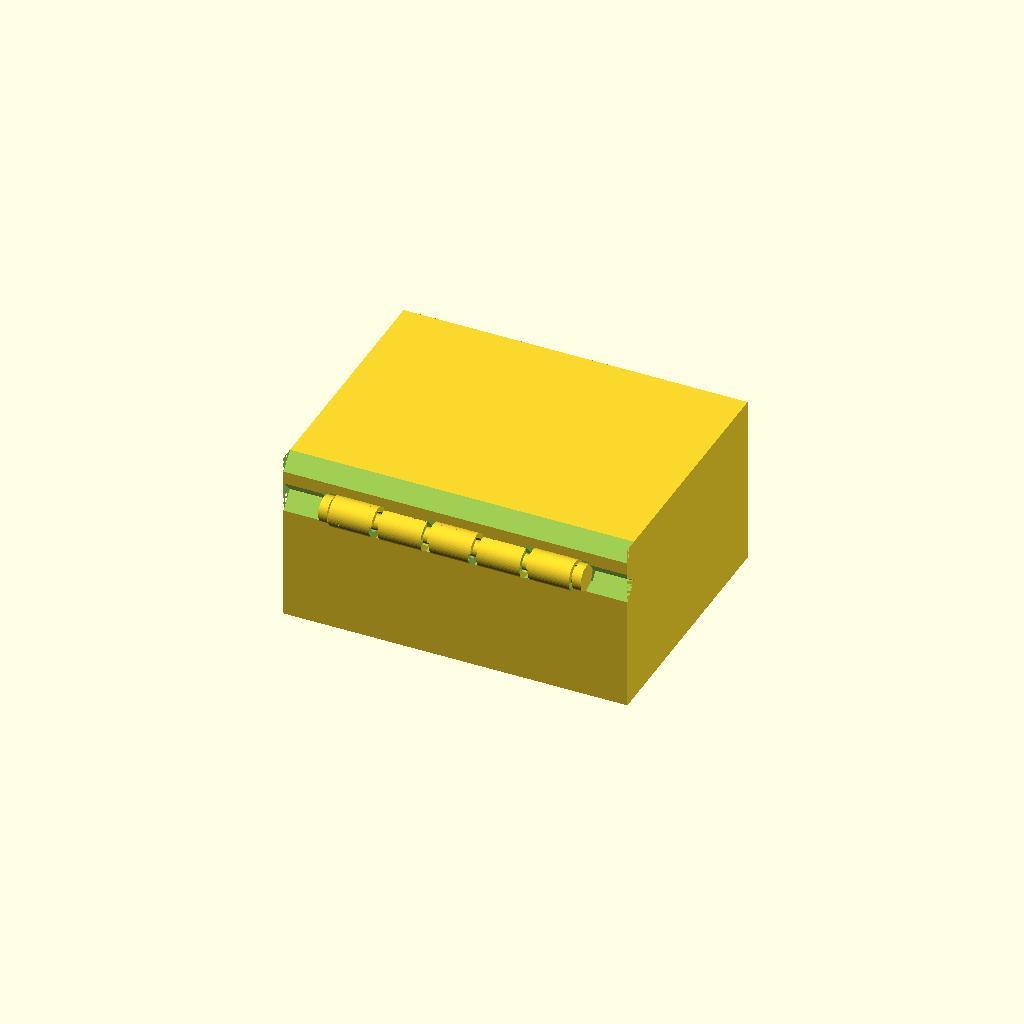
Cell 1 — every parameter at its default value.
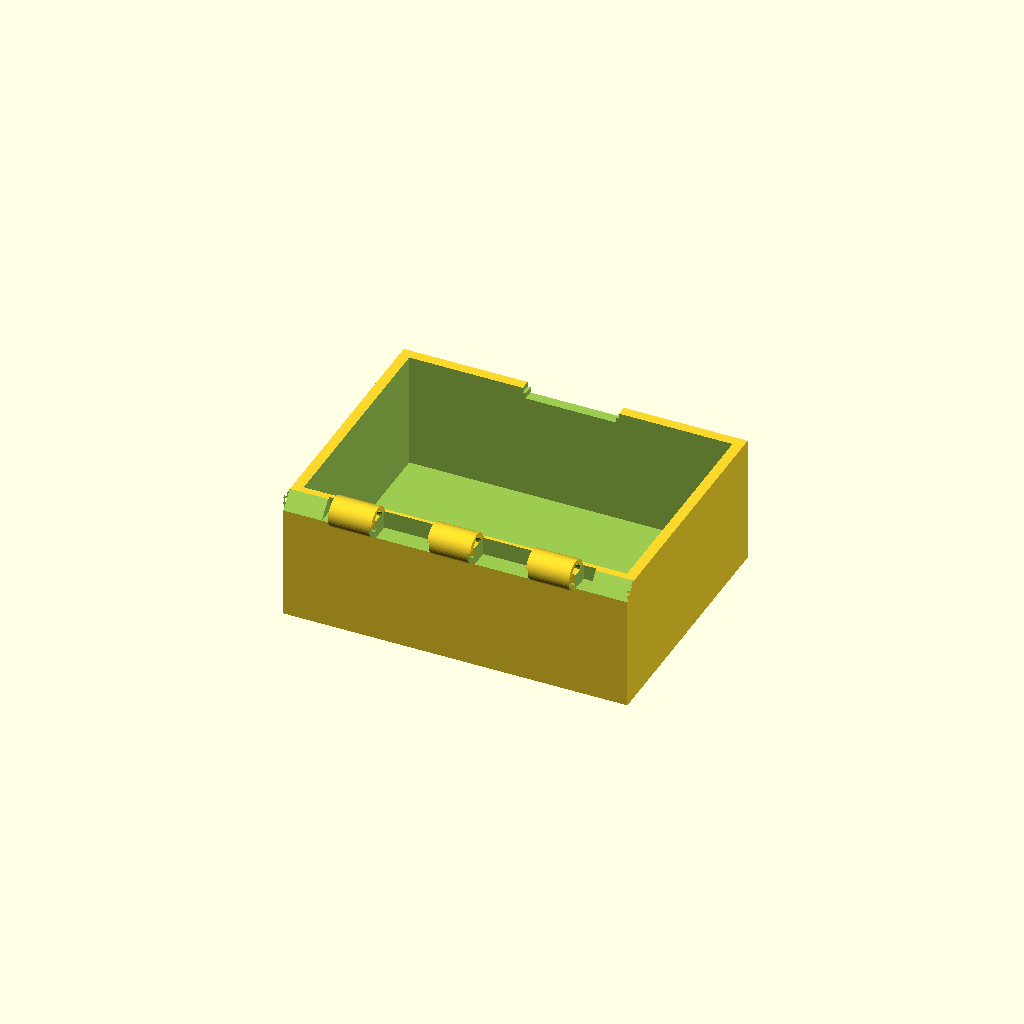
Cell 2: the same model with part = "base".
All cells are drawn from one camera (rotation 55°, 0°, 25°, orthographic, colour scheme Cornfield), so only the parameter changes between them.
Source of the model, results/bridge/explore/hinge_box/20261102T122421Z/workspace/model.scad:
/* Box with print-in-place hinge
   Outside closed ~80x60x40, lid 10mm. Hinge on back edge, alternating
   knuckles around a pin printed in place. Print pose: lid open 90deg.
   Axis at back top corner (Y=-30, Z=30), 0.5mm radial/axial clearances.
*/

part = "assembly"; // [assembly, base, lid, pin]

cadverify_only = "";
module instance(name, part, unit = 1) {
    echo(cadverify_instance = [name, part, unit]);
    if (cadverify_only == "" || cadverify_only == name) children();
}

// ---------- parameters (mm) ----------
wallT = 2.4; floorT = 3.0;
shaftR = 1.8; boreR = 2.3; knuckleR = 3.5;   // 0.5 radial clearance
headR = 3.0; headT = 2.0;
axY = -30; axZ = 30;                          // hinge axis (assembly coords)
// knuckle X ranges (assembly)
bOL0=-28; bOL1=-18; bC0=-5; bC1=5; bOR0=18; bOR1=28;
lL0=-16.5; lL1=-6.5; lR0=6.5; lR1=16.5;
headX0=28.5; headX1=30.5;                      // pin heads (mirrored)

$fn = 64;

// ---------- helpers ----------
module cylX(r, x0, x1, y, z) {
    translate([x0, y, z]) rotate([0,90,0]) cylinder(r=r, h=x1-x0);
}
module cylZ(r, z0, z1, x, y) {
    translate([x, y, z0]) cylinder(r=r, h=z1-z0);
}
// bore along X with contained teardrop roof (apex stays inside knuckle)
module boreX(x0, x1, yc, zc) {
    cylX(boreR, x0, x1, yc, zc);
    hull() {
        translate([x0, yc-0.95, zc+2.19]) cube([x1-x0, 1.9, 0.02]);
        translate([x0, yc-0.005, zc+2.8]) cube([x1-x0, 0.01, 0.02]);
    }
}
module knuckleX(x0, x1, yc, zc) {
    difference() {
        cylX(knuckleR, x0, x1, yc, zc);
        boreX(x0-0.15, x1+0.15, yc, zc);
    }
}
// 45deg corner chamfer wedge along X (legs 3.5), corner at (yc,zc)
module wedgeX(x0, x1, yc, zc, ysign, zsign) {
    hull() {
        translate([x0, yc-0.1*ysign - (ysign<0?0.2:0), zc + (zsign<0?-4.1:0)])
            cube([x1-x0, 0.2, 4.1]);
        translate([x0, yc + (ysign<0?-3.7:0), zc-0.1*zsign - (zsign<0?0.2:0)+ (zsign>0?0:0)])
            cube([x1-x0, 3.7, 0.2]);
    }
}

// ---------- BASE (print == assembly coords, bottom Z=0) ----------
module base_geo() {
    translate([-40, -30, 0]) {
        difference() {
            union() {
                cube([80, 60, 30]);
                knuckleX(12, 22, 0, 30);
                knuckleX(35, 45, 0, 30);
                knuckleX(58, 68, 0, 30);
            }
            // interior (back wall 5.0 thick)
            translate([2.4, 5.0, 3.0]) cube([75.2, 52.6, 27.5]);
            // catch notch + detent pockets
            translate([29.5, 57.5, 27.5]) cube([21, 2.6, 3.0]);
            translate([28.8, 57.5, 28.8]) cube([1.4, 2.6, 1.4]);
            translate([49.8, 57.5, 28.8]) cube([1.4, 2.6, 1.4]);
            // lid-knuckle swing cutouts
            translate([21.5, -4, 25.8]) cube([14, 8.2, 4.9]);
            translate([44.5, -4, 25.8]) cube([14, 8.2, 4.9]);
            // pin head + shaft-end channels
            translate([68, -4, 26.5]) cube([3.1, 8, 4.2]);
            translate([8.9, -4, 26.5]) cube([3.1, 8, 4.2]);
            // back-top 45deg bevel (only between knuckles, so knuckles stay fused)
            hull() {
                translate([0, -0.1, 26.5]) cube([12, 0.2, 4.1]);
                translate([0, -0.1, 30.4]) cube([12, 3.7, 0.2]);
            }
            hull() {
                translate([22, -0.1, 26.5]) cube([13, 0.2, 4.1]);
                translate([22, -0.1, 30.4]) cube([13, 3.7, 0.2]);
            }
            hull() {
                translate([45, -0.1, 26.5]) cube([13, 0.2, 4.1]);
                translate([45, -0.1, 30.4]) cube([13, 3.7, 0.2]);
            }
            hull() {
                translate([68, -0.1, 26.5]) cube([12, 0.2, 4.1]);
                translate([68, -0.1, 30.4]) cube([12, 3.7, 0.2]);
            }
        }
    }
}

// ---------- LID (print: flat block Z 0..10, knuckles at Z=10) ----------
module lid_geo_print() {
    translate([-40, -30, 0]) {
        difference() {
            union() {
                cube([80, 60, 10]);
                knuckleX(23.5, 33.5, 0, 10);
                knuckleX(46.5, 56.5, 0, 10);
                translate([30, 57.6, 8]) cube([20, 2.4, 4]);   // catch tab
                translate([29, 57.6, 10]) cube([1, 2.4, 1]);   // detent bump L
                translate([50, 57.6, 10]) cube([1, 2.4, 1]);   // detent bump R
            }
            // base-knuckle cutouts
            translate([11.5, -4, 5.8]) cube([11, 8, 5.2]);
            translate([34.5, -4, 5.8]) cube([11, 8, 5.2]);
            translate([57.5, -4, 5.8]) cube([11, 8, 5.2]);
            // shaft/head grooves between lid knuckles
            translate([8.9, -4, 5.8]) cube([14.6, 8, 5.2]);
            translate([33.5, -4, 5.8]) cube([13, 8, 5.2]);
            translate([56.5, -4, 5.8]) cube([14.6, 8, 5.2]);
            // back-face 45deg bevels (top and bottom long edges)
            hull() {
                translate([0, -0.1, 6.5]) cube([80, 0.2, 4.1]);
                translate([0, -0.1, 10.4]) cube([80, 3.7, 0.2]);
            }
            hull() {
                translate([0, -0.1, -0.6]) cube([80, 0.2, 4.1]);
                translate([0, -0.1, -0.5]) cube([80, 3.7, 0.2]);
            }
        }
    }
}
module lid_geo_assembly() {
    translate([0, 0, 40]) rotate([0,180,0]) lid_geo_print();
}

// ---------- PIN (print: vertical, Z 0..61) ----------
module pin_geo_print() {
    union() {
        cylZ(shaftR, 0, 61, 0, 0);
        cylZ(headR, 0, 2, 0, 0);
        cylZ(headR, 59, 61, 0, 0);
    }
}
module pin_geo_assembly() {
    translate([-30.5, -30, 30]) rotate([0,90,0]) pin_geo_print();
}

// ---------- dispatch ----------
if (part == "base") {
    echo(cadverify_spec = [
        ["bounds", [[-40, -33.5, 0], [40, 30, 33.5]]],
        ["bodies", 1],
        ["through_holes", 0],
        ["support_faces", [["bed", "-z", 4000]]],
        ["overhangs_allowed", [
            ["hinge bores channels and cutouts print support-free, bridges under 8mm", [[-32, -35, 25], [32, -25, 34]]],
            ["catch pockets and notch small ceilings bridge under 3mm", [[-12, 27, 28], [12, 31, 31]]]
        ]],
        ["copies", 1],
        ["details", [
            ["base_floor_solid", "material", [[-30, -20, 0.5], [30, 20, 2.5]], 0.9],
            ["base_interior_void", "void", [[-37.6, -25, 3.2], [37.6, 27.6, 29.5]], 0.9],
            ["base_catch_notch_void", "void", [[-10.5, 27.5, 27.5], [10.5, 30.1, 30.1]], 0.9],
            ["hinge_bore_empty", "void", [[-4.5, -31.8, 28.2], [4.5, -28.2, 31.8]], 0.85],
            ["base_front_wall", "thickness", [0, 32, 15], [0, -1, 0], 2.4],
            ["base_floor", "thickness", [0, 0, -2], [0, 0, 1], 3.0],
            ["catch_notch", "view", [[-12, 27, 27], [12, 31, 31]]]
        ]]
    ]);
    base_geo();
} else if (part == "lid") {
    echo(cadverify_spec = [
        ["bounds", [[-40, -33.5, 0], [40, 30, 13.5]]],
        ["bodies", 1],
        ["through_holes", 0],
        ["support_faces", [["bed", "-z", 4000]]],
        ["overhangs_allowed", [
            ["hinge bores grooves cutouts support-free bridges under 8mm", [[-32, -35, 5], [32, -25, 14]]],
            ["catch tab and bumps small ledges", [[-12, 27, 8], [12, 31, 12]]],
            ["back bevels 45deg self-supporting", [[-40, -34, -1], [40, -26, 14]]]
        ]],
        ["copies", 1],
        ["details", [
            ["lid_block_solid", "material", [[-30, -20, 2], [30, 20, 8]], 0.9],
            ["lid_cutout_void", "void", [[-28, -33, 6], [-18, -27, 10.5]], 0.9],
            ["lid_groove_void", "void", [[-6, -33, 6], [6, -27, 10.5]], 0.9],
            ["catch_tab", "material", [[-9, 27.7, 8.5], [9, 29.9, 11]], 0.9],
            ["lid_thickness", "thickness", [0, 0, 12], [0, 0, -1], 10],
            ["catch_tab_detail", "view", [[-12, 27.5, 8], [12, 30.5, 12]]]
        ]]
    ]);
    lid_geo_print();
} else if (part == "pin") {
    echo(cadverify_spec = [
        ["bounds", [[-3, -3, 0], [3, 3, 61]]],
        ["bodies", 1],
        ["through_holes", 0],
        ["support_faces", [["bed", "-z", 20]]],
        ["overhangs_allowed", [
            ["top head annulus underside 1mm ring bridges to shaft", [[-3, -3, 58], [3, 3, 60]]]
        ]],
        ["copies", 1],
        ["details", [
            ["pin_shaft_solid", "material", [[-2, -2, 20], [2, 2, 30]], 0.6],
            ["pin_shaft_dia", "thickness", [5, 0, 30], [-1, 0, 0], 3.6],
            ["pin_head_dia", "thickness", [5, 0, 1], [-1, 0, 0], 6.0]
        ]]
    ]);
    pin_geo_print();
} else {
    echo(cadverify_spec = [
        ["bounds", [[-40, -33.5, 0], [40, 30, 40]]],
        ["support_faces", [["bed", "-z", 4000]]],
        ["allowed_interferences", []],
        ["motions", [
            ["lid_swing", ["lid"], "rotate", [0, -30, 30], [1, 0, 0], [0, 110],
                ["flex", [["lid", "base", 0.6, "catch detent bumps ride over notch sides"]]]
            ]
        ]],
        ["assembly_order", [
            [["base"], [0, 0, 0]],
            [["lid"], [0, 0, -1]],
            [["pin"], [-1, 0, 0]]
        ]],
        ["print_in_place", 0.4],
        ["print_pose", [["lid_swing", 90]]],
        ["overhangs_allowed", [
            ["hinge pin knuckles and lid back bevels print support-free, bridges under 8mm", [[-32, -37, 25], [32, -25, 35]]],
            ["lid catch tab underside short 4mm bridge", [[-11, -30, 87], [11, -28, 88]]]
        ]]
    ]);
    instance("base", "base") base_geo();
    instance("lid", "lid") lid_geo_assembly();
    instance("pin", "pin") pin_geo_assembly();
}
Parameter table extracted from the source (name, type, default, range or options):
part: string, default "assembly", options "assembly", "base", "lid", "pin"
cadverify_only: string, default ""
